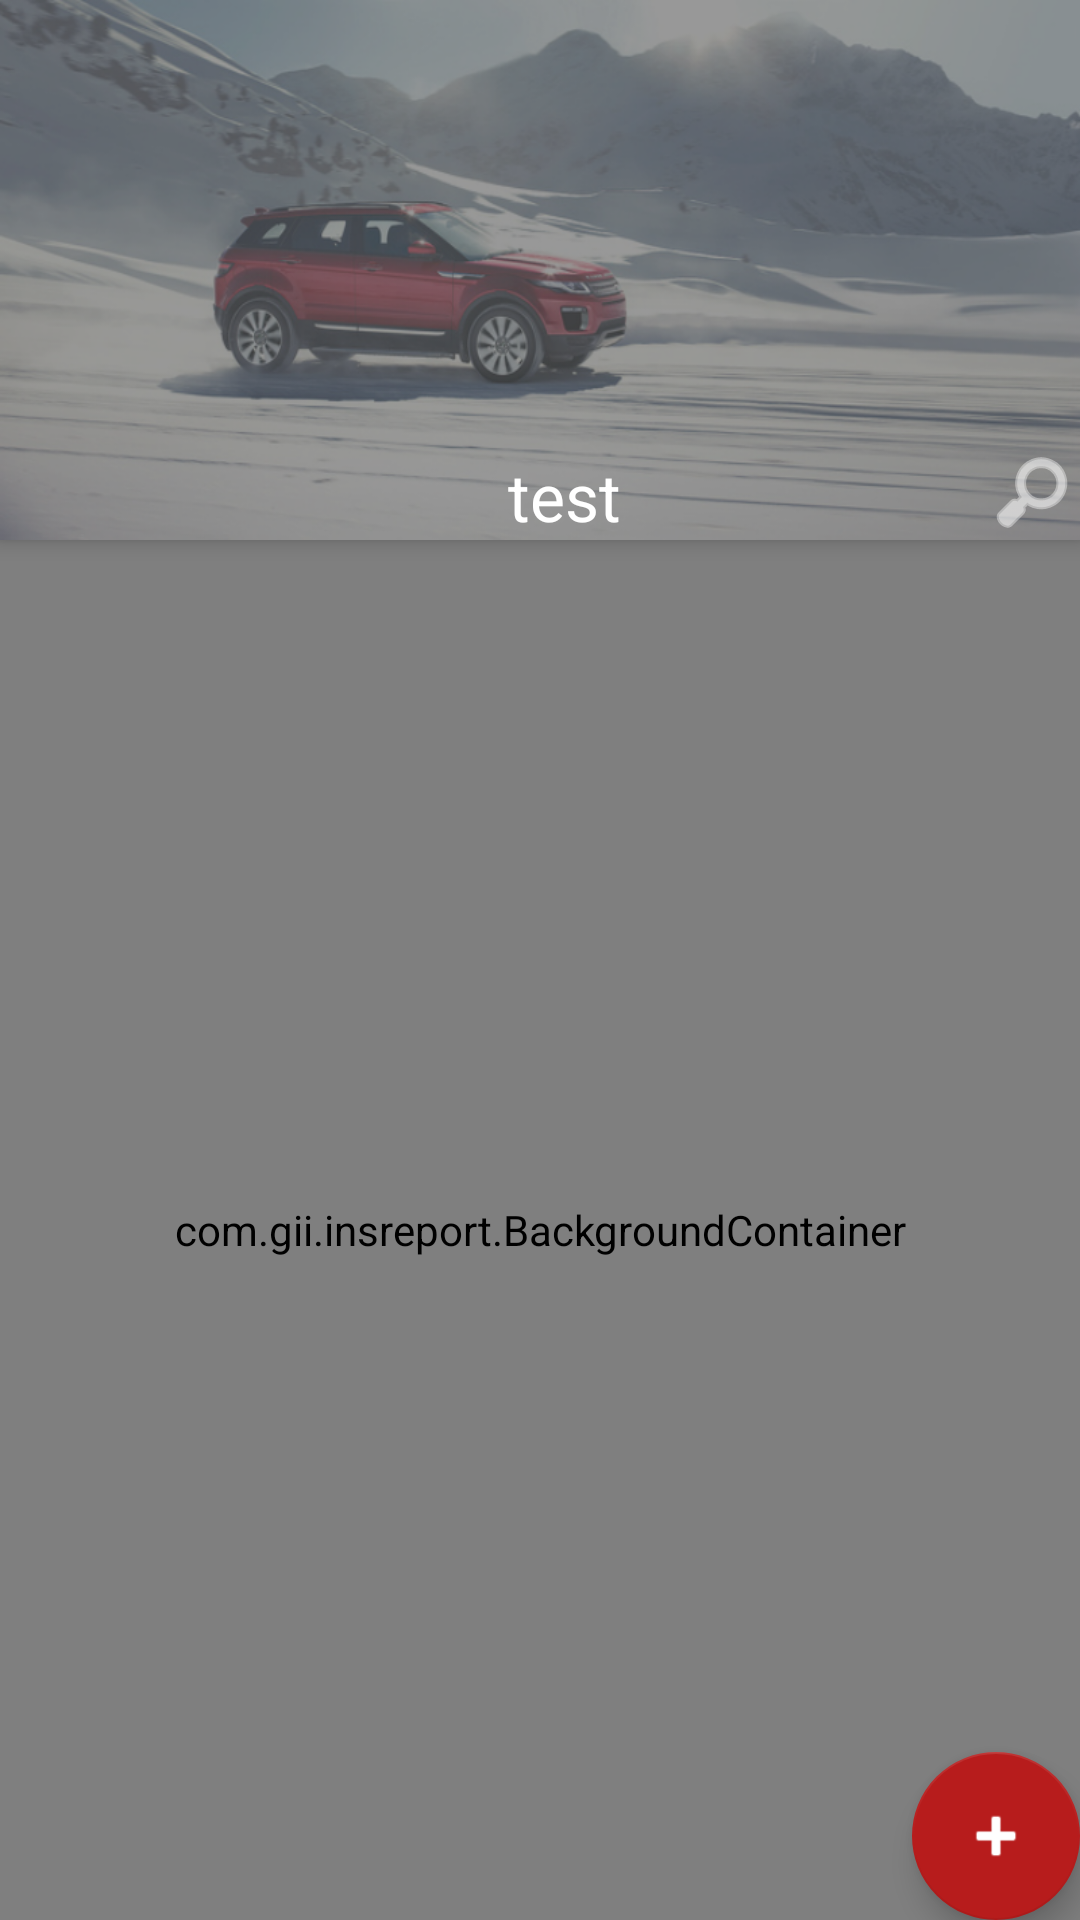

Android layout source for this screen:
<!-- AndroidManifest.xml: application theme AppTheme -->
<!-- res/layout/activity_forms_list.xml -->
<?xml version="1.0" encoding="utf-8"?>

<android.support.design.widget.CoordinatorLayout xmlns:android="http://schemas.android.com/apk/res/android"
    xmlns:app="http://schemas.android.com/apk/res-auto"
    xmlns:tools="http://schemas.android.com/tools"
    android:layout_width="match_parent"
    android:layout_height="match_parent"
    android:fitsSystemWindows="true"
    tools:context=".FormsList">

    <android.support.design.widget.AppBarLayout
        android:layout_width="match_parent"
        android:layout_height="wrap_content"
        android:theme="@style/AppTheme.AppBarOverlay">

        <android.support.v7.widget.Toolbar
            android:id="@+id/toolbar"
            android:layout_width="match_parent"
            android:layout_height="180dp"
            android:layout_margin="0dp"
            android:background="@drawable/list_header"

            android:foreground="@drawable/rectangle"
            android:minHeight="?attr/actionBarSize"
            app:popupTheme="@style/AppTheme.PopupOverlay">

            <RelativeLayout
                android:layout_width="match_parent"
                android:layout_height="match_parent">

                <ImageButton
                    android:id="@+id/search_button"
                    android:layout_width="wrap_content"
                    android:layout_height="wrap_content"
                    android:layout_alignParentBottom="true"
                    android:layout_alignParentRight="true"
                    android:background="@android:color/transparent"
                    android:scaleX="-1"
                    android:src="@android:drawable/ic_menu_search"
                    android:tint="@android:color/white" />

                <TextView
                    android:id="@+id/text_header"
                    style="?android:textAppearanceLarge"
                    android:layout_width="match_parent"
                    android:layout_height="wrap_content"
                    android:layout_alignParentBottom="true"
                    android:text="test"
                    android:textAlignment="center"
                    android:textColor="@color/white" />
            </RelativeLayout>
        </android.support.v7.widget.Toolbar>

    </android.support.design.widget.AppBarLayout>

    <include layout="@layout/content_forms_list" />

    <android.support.design.widget.FloatingActionButton
        android:id="@+id/fab"
        android:layout_width="wrap_content"
        android:layout_height="wrap_content"
        android:layout_gravity="bottom|end"
        android:layout_margin="@dimen/fab_margin"
        android:src="@android:drawable/ic_input_add"
        android:tint="@color/white" />

</android.support.design.widget.CoordinatorLayout>
<!-- res/layout/content_forms_list.xml (included above) -->
<?xml version="1.0" encoding="utf-8"?>

<LinearLayout xmlns:android="http://schemas.android.com/apk/res/android"
    xmlns:app="http://schemas.android.com/apk/res-auto"
    xmlns:tools="http://schemas.android.com/tools"
    android:layout_width="match_parent"
    android:layout_height="match_parent"
    android:layout_marginTop="180dp"
    android:orientation="vertical"
    tools:context="com.gii.insreport.FormsList"
    tools:showIn="@layout/activity_forms_list">

        <view
            android:id="@+id/listViewBackground"
            class="com.gii.insreport.BackgroundContainer"
            android:layout_width="match_parent"
            android:layout_height="match_parent">

            <ListView
                android:divider="@null"
                android:dividerHeight="0dp"
                android:id="@+id/listView"
                android:layout_width="match_parent"
                android:layout_height="wrap_content">

            </ListView>
        </view>



</LinearLayout>







<!-- resources referenced by this layout -->
<resources>
  <color name="white">#FFF</color>
  <!-- drawable list_header: png bitmap (drawable, 298234 bytes) -->
  <!-- drawable rectangle (drawable) -->
  <?xml version="1.0" encoding="utf-8"?>
  <shape
      xmlns:android="http://schemas.android.com/apk/res/android"
      android:shape="rectangle">
  
      <solid
          android:color="#26FFFFFF"/>
  
  
      <size
          android:width="150dp"
          android:height="150dp"/>
  </shape>
  <style name="AppTheme.AppBarOverlay" parent="ThemeOverlay.AppCompat.Dark.ActionBar" />
  <style name="AppTheme.PopupOverlay" parent="ThemeOverlay.AppCompat.Light" />
  <style name="AppTheme" parent="Theme.AppCompat.Light.DarkActionBar">
          
          <item name="colorPrimary">@color/colorPrimary</item>
          <item name="colorPrimaryDark">@color/colorPrimaryDark</item>
          <item name="colorAccent">@color/colorAccent</item>
      </style>
  <color name="colorPrimary">#F44336</color>
  <color name="colorPrimaryDark">#BC1740</color>
  <color name="colorAccent">#B71C1C</color>
</resources>
